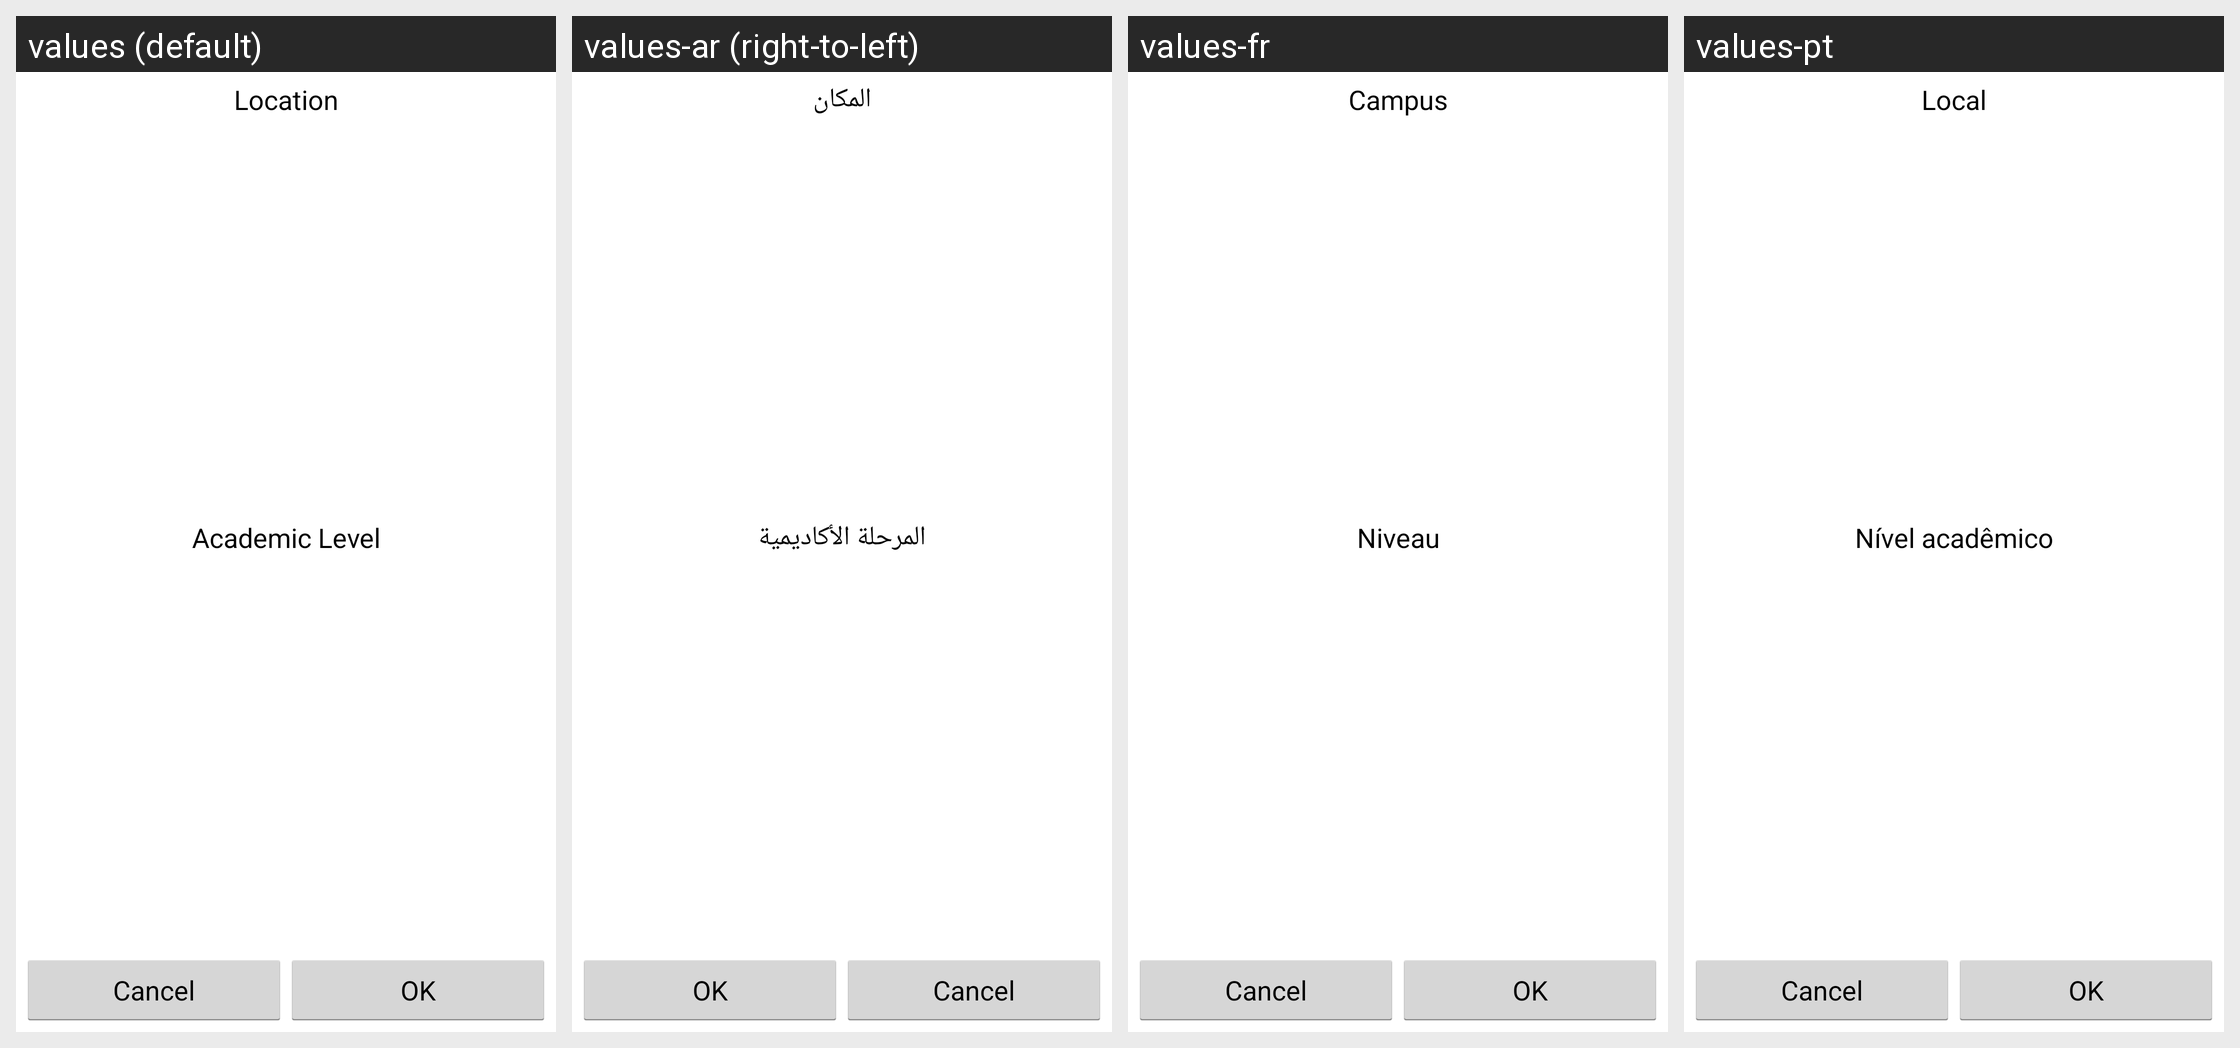

Here is an Android app screen in its default locale and in the app's own translations. Write out the translated-string differences for the strings that appear on this screen.
Android screen res/layout/registration_refine_search_dialog_layout.xml rendered under 4 locales, left to right: values (default), values-ar (right-to-left), values-fr, values-pt. Device: Nexus 5 (rendered at 1080×1920; each locale shown at half size, 540×960, under a caption strip naming it); theme Theme.Ellucian.
Other locales in the repository, not shown: values-en-rGB, values-es.
Strings drawn on this screen, with the default value and each locale's value (text and hints the layout hard-codes, and strings that could not be matched under every locale, appear in the picture but are not listed):

registration_search_refine_location
  values: Location
  values-ar: المكان
  values-fr: Campus
  values-pt: Local

registration_search_refine_level
  values: Academic Level
  values-ar: المرحلة الأكاديمية
  values-fr: Niveau
  values-pt: Nível acadêmico
